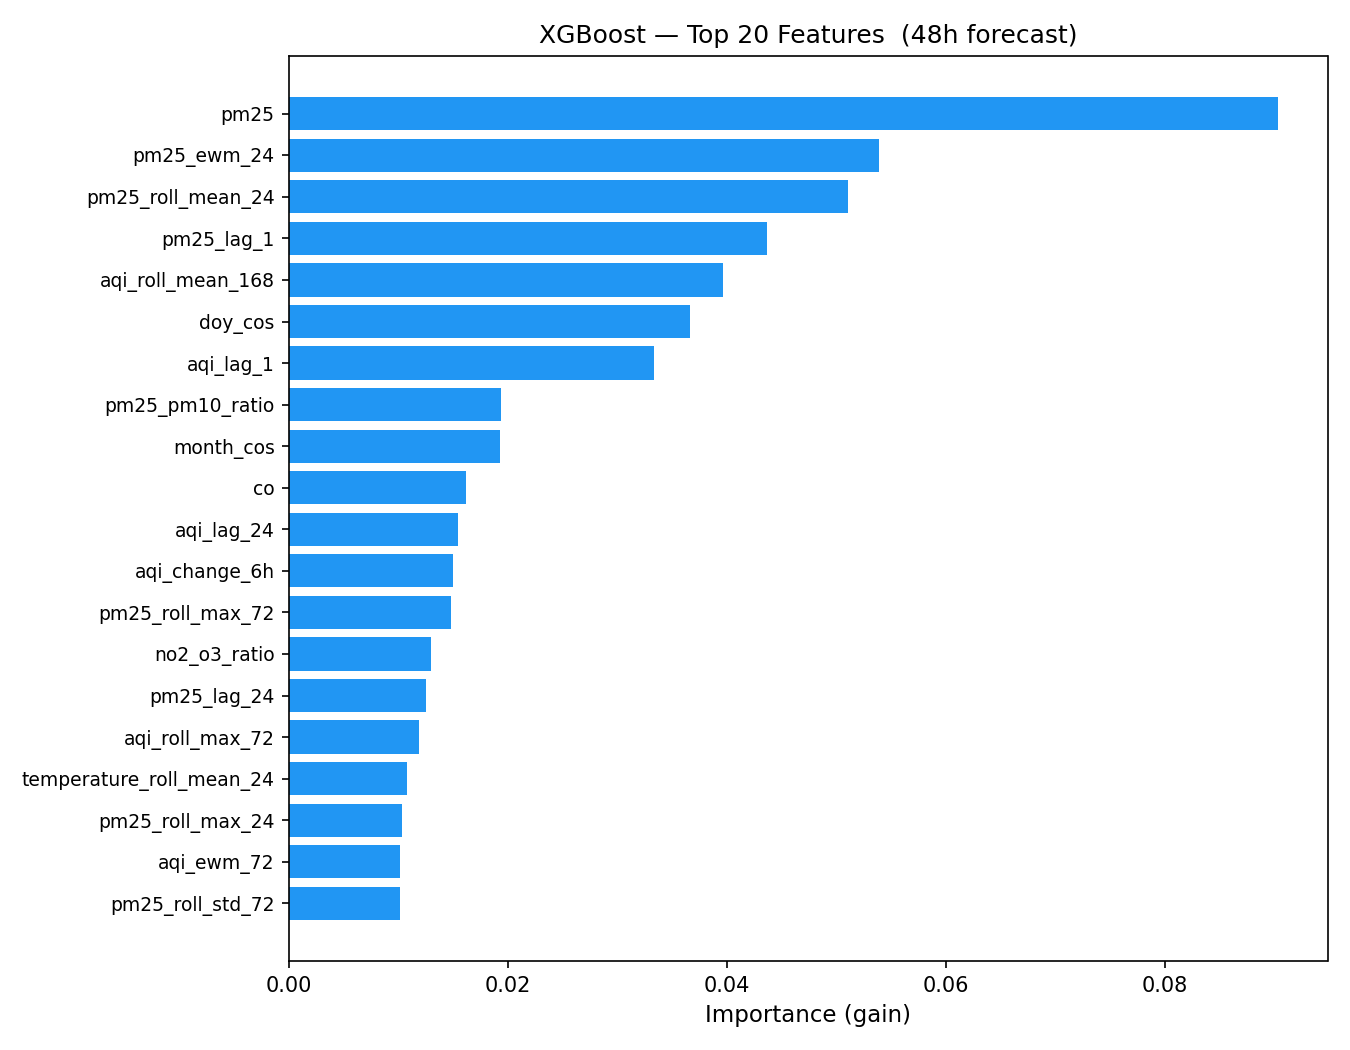

Source data for this figure (header and first rows):
feature, importance
pm25, 0.09035
pm25_ewm_24, 0.05386
pm25_roll_mean_24, 0.05101
pm25_lag_1, 0.04362
aqi_roll_mean_168, 0.03962
doy_cos, 0.03658
aqi_lag_1, 0.03335
pm25_pm10_ratio, 0.01938
month_cos, 0.01924
co, 0.01618
aqi_lag_24, 0.01543
aqi_change_6h, 0.01498
pm25_roll_max_72, 0.01474
no2_o3_ratio, 0.01293
pm25_lag_24, 0.01254
aqi_roll_max_72, 0.01183
temperature_roll_mean_24, 0.01071
pm25_roll_max_24, 0.01033
aqi_ewm_72, 0.01012
pm25_roll_std_72, 0.01008
o3, 0.01005
aqi_lag_48, 0.008871
aqi_lag_72, 0.008838
doy_sin, 0.008679
aqi_roll_min_24, 0.008656
hour_cos, 0.008216
humidity_roll_mean_24, 0.007978
month_sin, 0.00793
pm25_roll_median_72, 0.007901
pm25_fraction, 0.007867
weekday_cos, 0.007819
pm25_roll_mean_72, 0.00764
aqi_roll_std_72, 0.007368
pm25_lag_72, 0.007069
aqi_lag_336, 0.007013
hours_since_aqi_spike, 0.006702
aqi_roll_median_72, 0.006568
aqi_roll_min_72, 0.006534
so2_roll_mean_24, 0.0063
aqi_same_hour_yesterday, 0.006187
wind_speed_roll_mean_24, 0.00611
aqi_roll_median_24, 0.00605
aqi_roll_max_24, 0.006007
wind_speed_lag_24, 0.005972
aqi_zscore_72h, 0.005943
aqi_above_recent_q90, 0.005931
co_roll_mean_24, 0.005811
no2_roll_mean_24, 0.005764
o3_roll_std_24, 0.005709
aqi_same_hour_last_week, 0.005643
pm10_roll_mean_24, 0.005457
aqi_lag_168, 0.00542
rain_72h, 0.005409
pm25_lag_168, 0.005317
aqi_roll_mean_72, 0.005229
pm25_lag_336, 0.005143
pm25_roll_median_24, 0.005113
aqi_volatility_72, 0.005109
aqi_lag_12, 0.004959
pm10_lag_72, 0.004956
... 70 more rows
